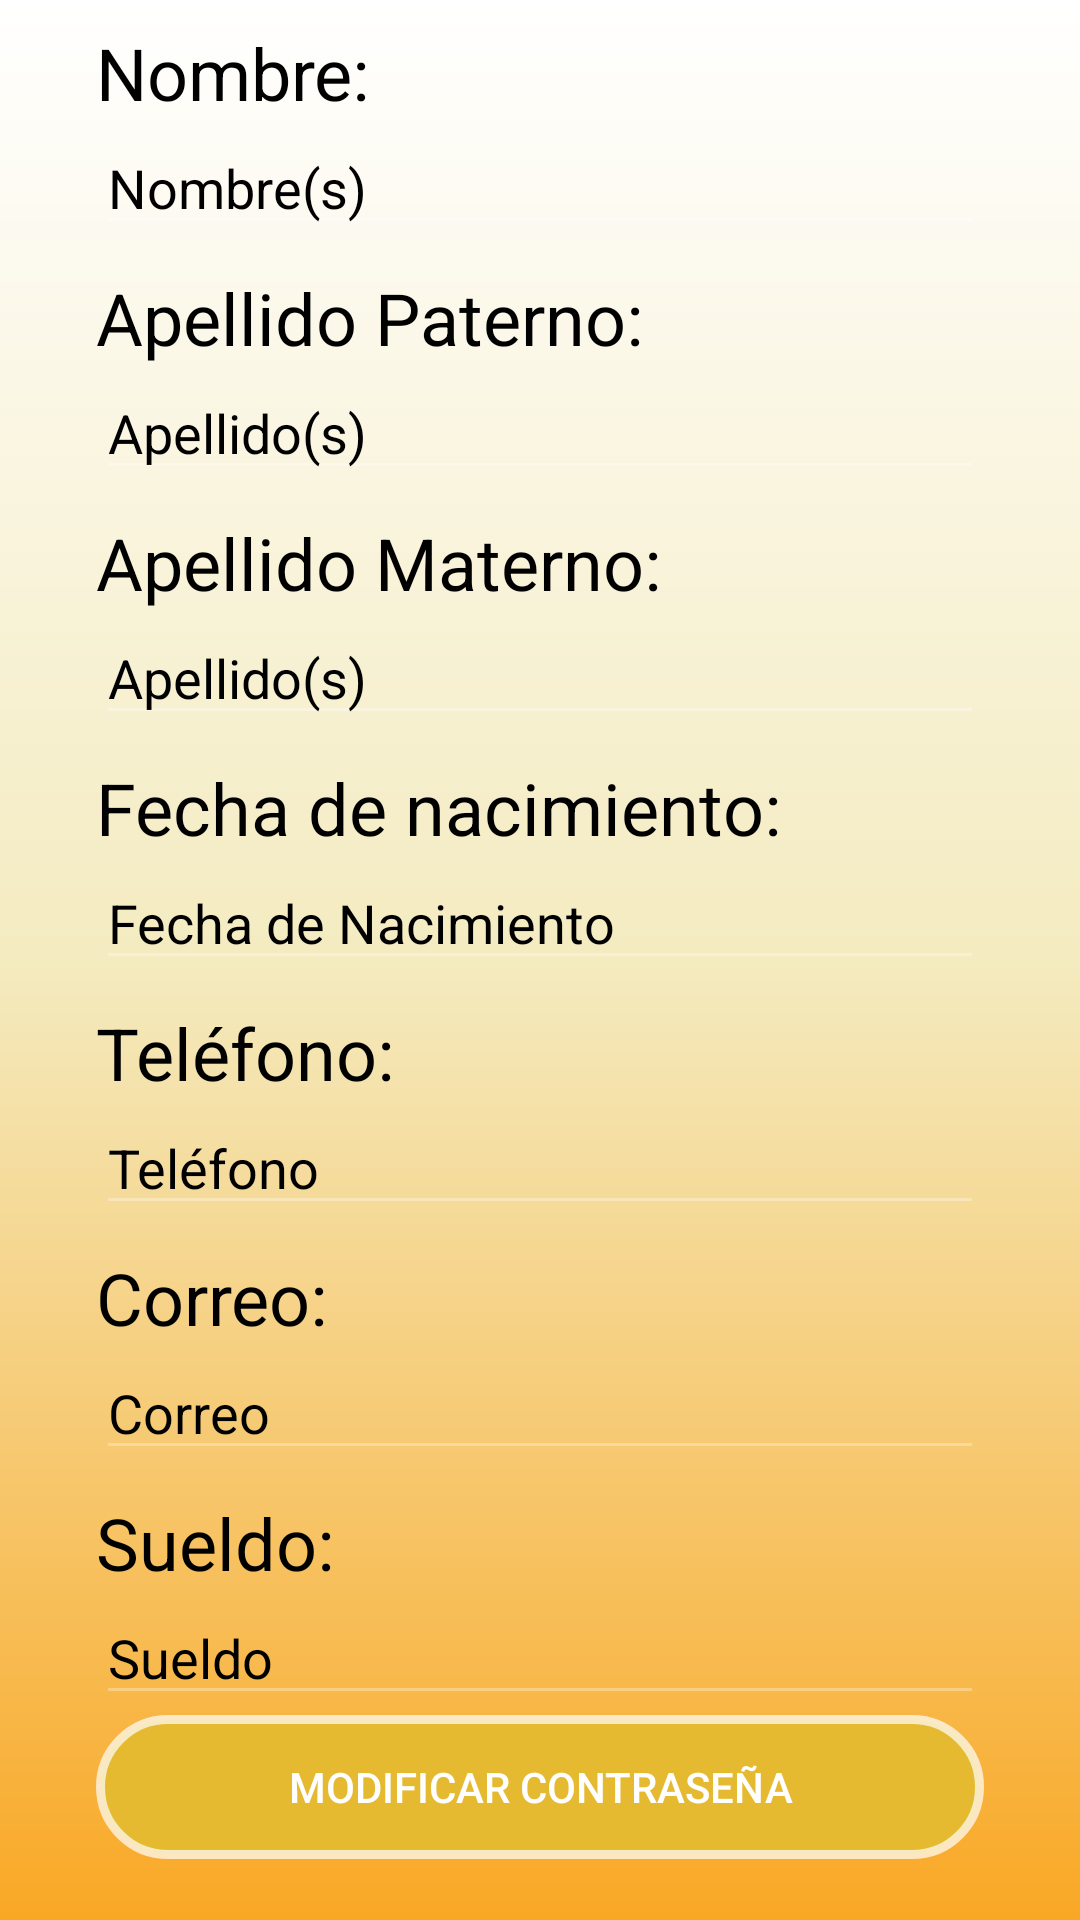

Here is an Android app screen rendered from its layout file. Give the layout XML and the strings, colors and styles it references.
<!-- AndroidManifest.xml: application theme Theme.AppCompat.NoActionBar -->
<!-- res/layout/activity_mis_datos.xml -->
<?xml version="1.0" encoding="utf-8"?>
<androidx.constraintlayout.widget.ConstraintLayout xmlns:android="http://schemas.android.com/apk/res/android"
    xmlns:app="http://schemas.android.com/apk/res-auto"
    xmlns:tools="http://schemas.android.com/tools"
    android:layout_width="match_parent"
    android:layout_height="match_parent"
    android:background="@drawable/bg_color"
    tools:context=".MisDatos">

    <EditText
        android:id="@+id/etNombre"
        android:layout_width="0dp"
        android:layout_height="wrap_content"
        android:layout_marginStart="32dp"
        android:layout_marginLeft="32dp"
        android:layout_marginEnd="32dp"
        android:layout_marginRight="32dp"
        android:clickable="false"
        android:editable="false"
        android:ems="10"
        android:enabled="false"
        android:focusable="false"
        android:hint="Nombre(s)"
        android:inputType="textPersonName"
        android:textColor="#000000"
        android:textColorHint="#000000"
        app:layout_constraintEnd_toEndOf="parent"
        app:layout_constraintStart_toStartOf="parent"
        app:layout_constraintTop_toBottomOf="@+id/textView3" />

    <EditText
        android:id="@+id/etApellido"
        android:layout_width="0dp"
        android:layout_height="wrap_content"
        android:layout_marginStart="32dp"
        android:layout_marginLeft="32dp"
        android:layout_marginEnd="32dp"
        android:layout_marginRight="32dp"
        android:clickable="false"
        android:editable="false"
        android:ems="10"
        android:enabled="false"
        android:focusable="false"
        android:hint="Apellido(s)"
        android:inputType="textPersonName"
        android:textColor="#000000"
        android:textColorHint="#000000"
        app:layout_constraintEnd_toEndOf="parent"
        app:layout_constraintHorizontal_bias="1.0"
        app:layout_constraintStart_toStartOf="parent"
        app:layout_constraintTop_toBottomOf="@+id/textView5" />

    <EditText
        android:id="@+id/etApellido2"
        android:layout_width="0dp"
        android:layout_height="wrap_content"
        android:layout_marginStart="32dp"
        android:layout_marginLeft="32dp"
        android:layout_marginEnd="32dp"
        android:layout_marginRight="32dp"
        android:clickable="false"
        android:editable="false"
        android:ems="10"
        android:enabled="false"
        android:focusable="false"
        android:hint="Apellido(s)"
        android:inputType="textPersonName"
        android:textColor="#000000"
        android:textColorHint="#000000"
        app:layout_constraintEnd_toEndOf="parent"
        app:layout_constraintHorizontal_bias="0.0"
        app:layout_constraintStart_toStartOf="parent"
        app:layout_constraintTop_toBottomOf="@+id/textView13" />

    <TextView
        android:id="@+id/textView3"
        android:layout_width="0dp"
        android:layout_height="wrap_content"
        android:layout_marginStart="32dp"
        android:layout_marginLeft="32dp"
        android:layout_marginTop="8dp"
        android:layout_marginEnd="32dp"
        android:layout_marginRight="32dp"
        android:text="Nombre:"
        android:textColor="#000000"
        android:textSize="24sp"
        app:layout_constraintEnd_toEndOf="parent"
        app:layout_constraintStart_toStartOf="parent"
        app:layout_constraintTop_toTopOf="parent" />

    <TextView
        android:id="@+id/textView6"
        android:layout_width="wrap_content"
        android:layout_height="wrap_content"
        android:layout_marginStart="32dp"
        android:layout_marginLeft="32dp"
        android:layout_marginTop="8dp"
        android:layout_marginEnd="288dp"
        android:layout_marginRight="288dp"
        android:enabled="false"
        android:text="Fecha de nacimiento:"
        android:textColor="#000000"
        android:textSize="24sp"
        app:layout_constraintEnd_toEndOf="parent"
        app:layout_constraintHorizontal_bias="0.0"
        app:layout_constraintStart_toStartOf="parent"
        app:layout_constraintTop_toBottomOf="@+id/etApellido2" />

    <EditText
        android:id="@+id/etCorreo"
        android:layout_width="0dp"
        android:layout_height="wrap_content"
        android:layout_marginStart="32dp"
        android:layout_marginLeft="32dp"
        android:layout_marginEnd="32dp"
        android:layout_marginRight="32dp"
        android:clickable="false"
        android:editable="false"
        android:ems="10"
        android:enabled="false"
        android:focusable="false"
        android:hint="Correo"
        android:inputType="textPersonName"
        android:textColor="#000000"
        android:textColorHint="#000000"
        app:layout_constraintEnd_toEndOf="parent"
        app:layout_constraintHorizontal_bias="0.0"
        app:layout_constraintStart_toStartOf="parent"
        app:layout_constraintTop_toBottomOf="@+id/textView11" />

    <EditText
        android:id="@+id/etTelefono"
        android:layout_width="0dp"
        android:layout_height="wrap_content"
        android:layout_marginStart="32dp"
        android:layout_marginLeft="32dp"
        android:layout_marginEnd="32dp"
        android:layout_marginRight="32dp"
        android:clickable="false"
        android:editable="false"
        android:ems="10"
        android:enabled="false"
        android:focusable="false"
        android:hint="Teléfono"
        android:inputType="textPersonName"
        android:textColor="#000000"
        android:textColorHint="#000000"
        app:layout_constraintEnd_toEndOf="parent"
        app:layout_constraintHorizontal_bias="0.0"
        app:layout_constraintStart_toStartOf="parent"
        app:layout_constraintTop_toBottomOf="@+id/textView8" />

    <EditText
        android:id="@+id/etFechaNac"
        android:layout_width="0dp"
        android:layout_height="wrap_content"
        android:layout_marginStart="32dp"
        android:layout_marginLeft="32dp"
        android:layout_marginEnd="32dp"
        android:layout_marginRight="32dp"
        android:clickable="false"
        android:editable="false"
        android:ems="10"
        android:enabled="false"
        android:focusable="false"
        android:hint="Fecha de Nacimiento"
        android:inputType="date"
        android:textColor="#040404"
        android:textColorHint="#000000"
        app:layout_constraintEnd_toEndOf="parent"
        app:layout_constraintHorizontal_bias="0.0"
        app:layout_constraintStart_toStartOf="parent"
        app:layout_constraintTop_toBottomOf="@+id/textView6" />

    <TextView
        android:id="@+id/textView12"
        android:layout_width="wrap_content"
        android:layout_height="wrap_content"
        android:layout_marginStart="32dp"
        android:layout_marginLeft="32dp"
        android:layout_marginTop="8dp"
        android:layout_marginEnd="288dp"
        android:layout_marginRight="288dp"
        android:text="Sueldo:"
        android:textColor="#000000"
        android:textSize="24sp"
        app:layout_constraintEnd_toEndOf="parent"
        app:layout_constraintHorizontal_bias="0.0"
        app:layout_constraintStart_toStartOf="parent"
        app:layout_constraintTop_toBottomOf="@+id/etCorreo" />

    <TextView
        android:id="@+id/textView11"
        android:layout_width="wrap_content"
        android:layout_height="wrap_content"
        android:layout_marginStart="32dp"
        android:layout_marginLeft="32dp"
        android:layout_marginTop="8dp"
        android:layout_marginEnd="288dp"
        android:layout_marginRight="288dp"
        android:text="Correo:"
        android:textColor="#000000"
        android:textSize="24sp"
        app:layout_constraintEnd_toEndOf="parent"
        app:layout_constraintHorizontal_bias="0.0"
        app:layout_constraintStart_toStartOf="parent"
        app:layout_constraintTop_toBottomOf="@+id/etTelefono" />

    <EditText
        android:id="@+id/etSueldo"
        android:layout_width="0dp"
        android:layout_height="wrap_content"
        android:layout_marginStart="32dp"
        android:layout_marginLeft="32dp"
        android:layout_marginEnd="32dp"
        android:layout_marginRight="32dp"
        android:clickable="false"
        android:editable="false"
        android:ems="10"
        android:enabled="false"
        android:focusable="false"
        android:hint="Sueldo"
        android:inputType="textPersonName"
        android:textColor="#000000"
        android:textColorHint="#000000"
        app:layout_constraintEnd_toEndOf="parent"
        app:layout_constraintHorizontal_bias="0.0"
        app:layout_constraintStart_toStartOf="parent"
        app:layout_constraintTop_toBottomOf="@+id/textView12" />

    <TextView
        android:id="@+id/textView8"
        android:layout_width="wrap_content"
        android:layout_height="wrap_content"
        android:layout_marginStart="32dp"
        android:layout_marginLeft="32dp"
        android:layout_marginTop="8dp"
        android:layout_marginEnd="288dp"
        android:layout_marginRight="288dp"
        android:text="Teléfono:"
        android:textColor="#000000"
        android:textSize="24sp"
        app:layout_constraintEnd_toEndOf="parent"
        app:layout_constraintHorizontal_bias="0.0"
        app:layout_constraintStart_toStartOf="parent"
        app:layout_constraintTop_toBottomOf="@+id/etFechaNac" />

    <TextView
        android:id="@+id/textView5"
        android:layout_width="wrap_content"
        android:layout_height="wrap_content"
        android:layout_marginStart="32dp"
        android:layout_marginLeft="32dp"
        android:layout_marginTop="8dp"
        android:layout_marginEnd="288dp"
        android:layout_marginRight="288dp"
        android:enabled="false"
        android:text="Apellido Paterno:"
        android:textColor="#000000"
        android:textSize="24sp"
        app:layout_constraintEnd_toEndOf="parent"
        app:layout_constraintHorizontal_bias="0.0"
        app:layout_constraintStart_toStartOf="parent"
        app:layout_constraintTop_toBottomOf="@+id/etNombre" />

    <Button
        android:id="@+id/btnModificarContraseña"
        android:layout_width="0dp"
        android:layout_height="wrap_content"
        android:layout_marginStart="32dp"
        android:layout_marginLeft="32dp"
        android:layout_marginEnd="32dp"
        android:layout_marginRight="32dp"
        android:background="@drawable/btn_redondo"
        android:text="Modificar contraseña"
        app:layout_constraintEnd_toEndOf="parent"
        app:layout_constraintHorizontal_bias="0.0"
        app:layout_constraintStart_toStartOf="parent"
        app:layout_constraintTop_toBottomOf="@+id/etSueldo" />

    <TextView
        android:id="@+id/textView13"
        android:layout_width="0dp"
        android:layout_height="wrap_content"
        android:layout_marginStart="32dp"
        android:layout_marginLeft="32dp"
        android:layout_marginTop="8dp"
        android:layout_marginEnd="32dp"
        android:layout_marginRight="32dp"
        android:text="Apellido Materno:"
        android:textColor="#000000"
        android:textSize="24sp"
        app:layout_constraintEnd_toEndOf="parent"
        app:layout_constraintStart_toStartOf="parent"
        app:layout_constraintTop_toBottomOf="@+id/etApellido" />

</androidx.constraintlayout.widget.ConstraintLayout>
<!-- resources referenced by this layout -->
<resources>
  <!-- drawable bg_color (drawable) -->
  <?xml version="1.0" encoding="utf-8"?>
  <shape xmlns:android="http://schemas.android.com/apk/res/android">
  
      <gradient
          android:angle="90"
          android:centerColor= "#F4EBC0"
          android:endColor="#FFFFFF"
          android:startColor="#f9a825"
          />
  
  </shape>
  <!-- drawable btn_redondo (drawable) -->
  <?xml version="1.0" encoding="utf-8"?>
  <selector xmlns:android="http://schemas.android.com/apk/res/android" >
      <item >
          <shape android:shape="rectangle"  >
              <corners android:radius="60dip" />
              <stroke android:width="3dip" android:color="#B2FFFFFF" />
              <solid android:color="#E6BA30" />
  
          </shape>
      </item>
  </selector>
</resources>
